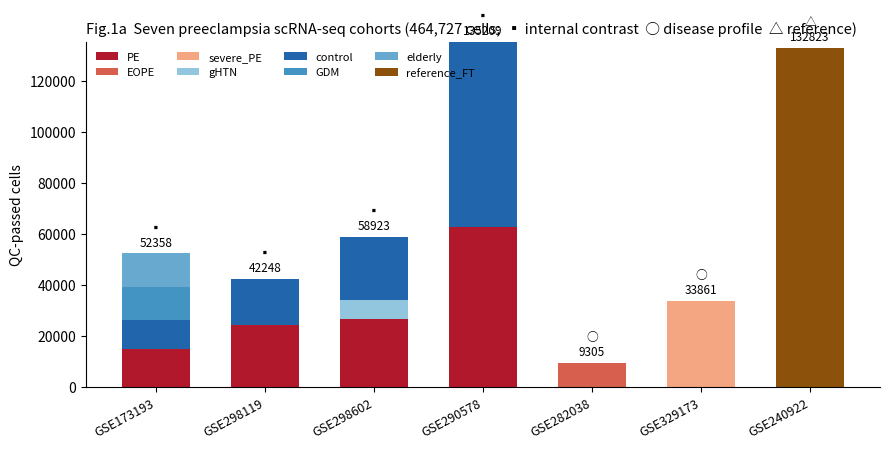

The script that saved this image: (Note: this script raises an exception after producing the figure.)
# -*- coding: utf-8 -*-
"""
37 补绘图：Fig.1a（七队列总览：细胞数 × 分组构成堆叠条形）+ Fig.5b（亚型 × 共识模块相关条形）。
数据全部实测（QC 后细胞数 / 分组构成 / subtype_report 相关值）。
"""
import matplotlib
matplotlib.use("Agg")
import matplotlib.pyplot as plt
import numpy as np

FIG = r"D:/zcode/z0927/pe_signature/results/figures"

# ---- Fig.1a 数据（QC 后）----
cohorts = [
    # (GSE, 标签, {组: 细胞数}, 亚型)
    ("GSE173193", "mixed PE", {"PE": 14750, "control": 11354, "GDM": 13292, "elderly": 12962}, "contrast"),
    ("GSE298119", "term PE", {"PE": 24406, "control": 17842}, "contrast"),
    ("GSE298602", "severe PE", {"PE": 26486, "control": 24692, "gHTN": 7745}, "contrast"),
    ("GSE290578", "preterm PE", {"PE": 62818, "control": 72391}, "contrast"),
    ("GSE282038", "EOPE", {"EOPE": 9305}, "profile"),
    ("GSE329173", "severe eclampsia", {"severe_PE": 33861}, "profile"),
    ("GSE240922", "1st-trim reference", {"reference_FT": 132823}, "reference"),
]
GROUP_COLORS = {"PE": "#b2182b", "EOPE": "#d6604d", "severe_PE": "#f4a582", "control": "#2166ac",
                "gHTN": "#92c5de", "GDM": "#4393c3", "elderly": "#67a9cf", "reference_FT": "#8c510a"}

fig, ax = plt.subplots(figsize=(9, 4.6))
names = [c[0] for c in cohorts]
x = np.arange(len(cohorts))
bottom = np.zeros(len(cohorts))
order = ["PE", "EOPE", "severe_PE", "gHTN", "control", "GDM", "elderly", "reference_FT"]
for g in order:
    vals = np.array([c[2].get(g, 0) for c in cohorts])
    if vals.sum() == 0:
        continue
    ax.bar(x, vals, 0.62, bottom=bottom, label=g, color=GROUP_COLORS[g])
    bottom += vals
for i, c in enumerate(cohorts):
    total = sum(c[2].values())
    role = {"contrast": "▪", "profile": "○", "reference": "△"}[c[3]]
    ax.text(i, total + 3000, "%s\n%d" % (role, total), ha="center", fontsize=8.5)
ax.set_xticks(x)
ax.set_xticklabels(names, rotation=28, ha="right", fontsize=9)
ax.set_ylabel("QC-passed cells", fontsize=10)
ax.set_title("Fig.1a  Seven preeclampsia scRNA-seq cohorts (464,727 cells;  ▪ internal contrast  ○ disease profile  △ reference)",
             fontsize=10.5, loc="left")
ax.legend(fontsize=8, ncol=4, frameon=False, loc="upper left")
ax.spines[["top", "right"]].set_visible(False)
fig.tight_layout()
fig.savefig(FIG + "/fig1a_cohort_overview.png", dpi=300, bbox_inches="tight")
print("fig1a saved")

# ---- Fig.5b 数据（subtype_report 实测）----
subs = ["EOPE\n(preterm)", "severe", "LOPE\n(term)", "mixed"]
immune = [0.249, 0.209, -0.306, -0.320]
troph = [0.096, -0.006, -0.159, 0.272]

fig, ax = plt.subplots(figsize=(8.2, 4.4))
x = np.arange(len(subs))
ax.bar(x - 0.19, immune, 0.36, label="Immune complement module", color="#b2182b")
ax.bar(x + 0.19, troph, 0.36, label="Trophoblast consensus module", color="#7f7f7f")
for xi, v in zip(x - 0.19, immune):
    ax.text(xi, v + (0.015 if v > 0 else -0.04), "%+.2f" % v, ha="center", fontsize=9, color="#b2182b")
for xi, v in zip(x + 0.19, troph):
    ax.text(xi, v + (0.015 if v > 0 else -0.04), "%+.2f" % v, ha="center", fontsize=9, color="#555")
ax.axhline(0, color="k", lw=0.8)
ax.set_xticks(x)
ax.set_xticklabels(subs, fontsize=9.5)
ax.set_ylabel("Correlation with consensus module\n(point-biserial)", fontsize=10)
ax.set_title("Fig.5b  Two-face subtype structure: immune complement module\n(filled red) dissociates from trophoblast module (grey)", fontsize=10.5, loc="left")
ax.legend(fontsize=8.5, frameon=False, loc="lower left")
ax.spines[["top", "right"]].set_visible(False)
fig.tight_layout()
fig.savefig(FIG + "/fig5b_subtype_module_corr.png", dpi=300, bbox_inches="tight")
print("fig5b saved")
